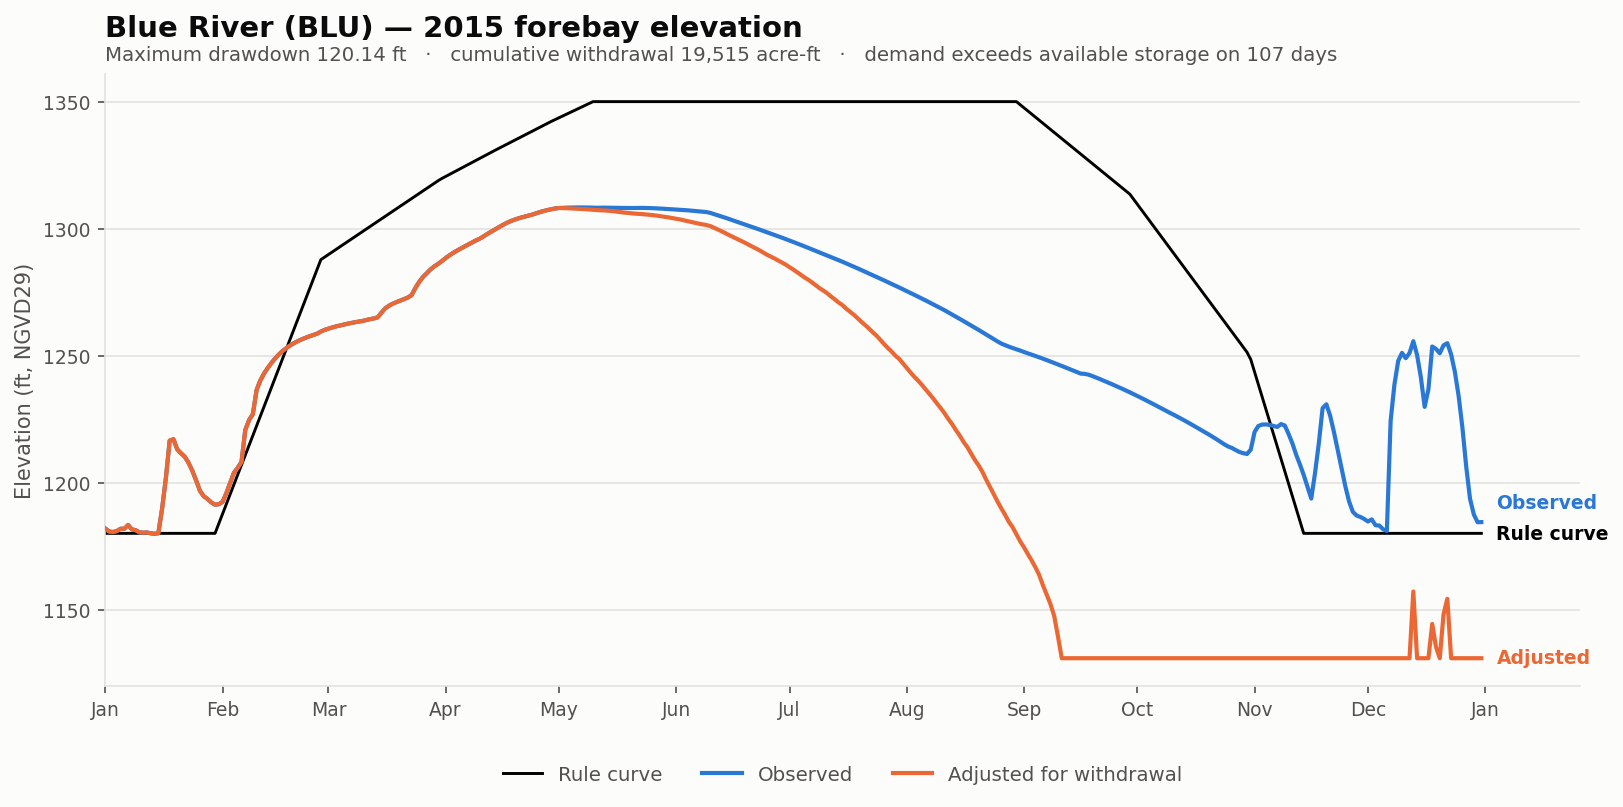

Values plotted in this chart, from the file beside it:
date, elev_observed_ft, elev_adjusted_ft, storage_observed_af, storage_adjusted_af, demand_cfs, cumulative_withdrawal_af, elev_change_ft, at_rating_floor, elev_rule_ft
2015-01-01, 1182, 1182, 4202, 4202, 0.0, 0.0, 0.0, False, 1180
2015-01-02, 1181, 1181, 4084, 4084, 0.0, 0.0, 0.0, False, 1180
2015-01-03, 1181, 1181, 4067, 4067, 0.0, 0.0, 0.0, False, 1180
2015-01-04, 1181, 1181, 4102, 4102, 0.0, 0.0, 0.0, False, 1180
2015-01-05, 1182, 1182, 4194, 4194, 0.0, 0.0, 0.0, False, 1180
2015-01-06, 1182, 1182, 4193, 4193, 0.0, 0.0, 0.0, False, 1180
2015-01-07, 1183, 1183, 4442, 4442, 0.0, 0.0, 0.0, False, 1180
2015-01-08, 1182, 1182, 4168, 4168, 0.0, 0.0, 0.0, False, 1180
2015-01-09, 1181, 1181, 4138, 4138, 0.0, 0.0, 0.0, False, 1180
2015-01-10, 1181, 1181, 4053, 4053, 0.0, 0.0, 0.0, False, 1180
2015-01-11, 1180, 1180, 4040, 4040, 0.0, 0.0, 0.0, False, 1180
2015-01-12, 1180, 1180, 4047, 4047, 0.0, 0.0, 0.0, False, 1180
2015-01-13, 1180, 1180, 4013, 4013, 0.0, 0.0, 0.0, False, 1180
2015-01-14, 1180, 1180, 3988, 3988, 0.0, 0.0, 0.0, False, 1180
2015-01-15, 1180, 1180, 4017, 4017, 0.0, 0.0, 0.0, False, 1180
2015-01-16, 1190, 1190, 5382, 5382, 0.0, 0.0, 0.0, False, 1180
2015-01-17, 1202, 1202, 7390, 7390, 0.0, 0.0, 0.0, False, 1180
2015-01-18, 1217, 1217, 10326, 10326, 0.0, 0.0, 0.0, False, 1180
2015-01-19, 1217, 1217, 10430, 10430, 0.0, 0.0, 0.0, False, 1180
2015-01-20, 1213, 1213, 9540, 9540, 0.0, 0.0, 0.0, False, 1180
2015-01-21, 1212, 1212, 9228, 9228, 0.0, 0.0, 0.0, False, 1180
2015-01-22, 1210, 1210, 8954, 8954, 0.0, 0.0, 0.0, False, 1180
2015-01-23, 1208, 1208, 8472, 8472, 0.0, 0.0, 0.0, False, 1180
2015-01-24, 1205, 1205, 7844, 7844, 0.0, 0.0, 0.0, False, 1180
2015-01-25, 1201, 1201, 7192, 7192, 0.0, 0.0, 0.0, False, 1180
2015-01-26, 1197, 1197, 6489, 6489, 0.0, 0.0, 0.0, False, 1180
2015-01-27, 1195, 1195, 6146, 6146, 0.0, 0.0, 0.0, False, 1180
2015-01-28, 1194, 1194, 5969, 5969, 0.0, 0.0, 0.0, False, 1180
2015-01-29, 1192, 1192, 5764, 5764, 0.0, 0.0, 0.0, False, 1180
2015-01-30, 1191, 1191, 5641, 5641, 0.0, 0.0, 0.0, False, 1180
2015-01-31, 1192, 1192, 5659, 5659, 0.0, 0.0, 0.0, False, 1184
2015-02-01, 1193, 1193, 5806, 5806, 0.0, 0.0, 0.0, False, 1188
2015-02-02, 1196, 1196, 6394, 6394, 0.0, 0.0, 0.0, False, 1192
2015-02-03, 1200, 1200, 6993, 6993, 0.0, 0.0, 0.0, False, 1196
2015-02-04, 1204, 1204, 7699, 7699, 0.0, 0.0, 0.0, False, 1199
2015-02-05, 1206, 1206, 8082, 8082, 0.0, 0.0, 0.0, False, 1203
2015-02-06, 1208, 1208, 8550, 8550, 0.0, 0.0, 0.0, False, 1207
2015-02-07, 1221, 1221, 11234, 11234, 0.0, 0.0, 0.0, False, 1211
2015-02-08, 1225, 1225, 12140, 12140, 0.0, 0.0, 0.0, False, 1215
2015-02-09, 1227, 1227, 12712, 12712, 0.0, 0.0, 0.0, False, 1219
2015-02-10, 1237, 1237, 15214, 15214, 0.0, 0.0, 0.0, False, 1222
2015-02-11, 1240, 1240, 16305, 16305, 0.0, 0.0, 0.0, False, 1226
2015-02-12, 1243, 1243, 17130, 17130, 0.0, 0.0, 0.0, False, 1230
2015-02-13, 1245, 1245, 17799, 17799, 0.0, 0.0, 0.0, False, 1234
2015-02-14, 1247, 1247, 18402, 18402, 0.0, 0.0, 0.0, False, 1238
2015-02-15, 1249, 1249, 18944, 18944, 0.0, 0.0, 0.0, False, 1242
2015-02-16, 1251, 1251, 19510, 19510, 0.0, 0.0, 0.0, False, 1246
2015-02-17, 1252, 1252, 19916, 19916, 0.0, 0.0, 0.0, False, 1249
2015-02-18, 1253, 1253, 20354, 20354, 0.0, 0.0, 0.0, False, 1253
2015-02-19, 1254, 1254, 20676, 20676, 0.0, 0.0, 0.0, False, 1257
2015-02-20, 1255, 1255, 21018, 21018, 0.0, 0.0, 0.0, False, 1261
2015-02-21, 1256, 1256, 21252, 21252, 0.0, 0.0, 0.0, False, 1265
2015-02-22, 1257, 1257, 21508, 21508, 0.0, 0.0, 0.0, False, 1269
2015-02-23, 1257, 1257, 21736, 21736, 0.0, 0.0, 0.0, False, 1272
2015-02-24, 1258, 1258, 21904, 21904, 0.0, 0.0, 0.0, False, 1276
2015-02-25, 1258, 1258, 22072, 22072, 0.0, 0.0, 0.0, False, 1280
2015-02-26, 1259, 1259, 22280, 22280, 0.0, 0.0, 0.0, False, 1284
2015-02-27, 1260, 1260, 22612, 22612, 0.0, 0.0, 0.0, False, 1288
2015-02-28, 1260, 1260, 22854, 22854, 0.0, 0.0, 0.0, False, 1289
2015-03-01, 1261, 1261, 23001, 23001, 0.0, 0.0, 0.0, False, 1290
... 305 more rows
